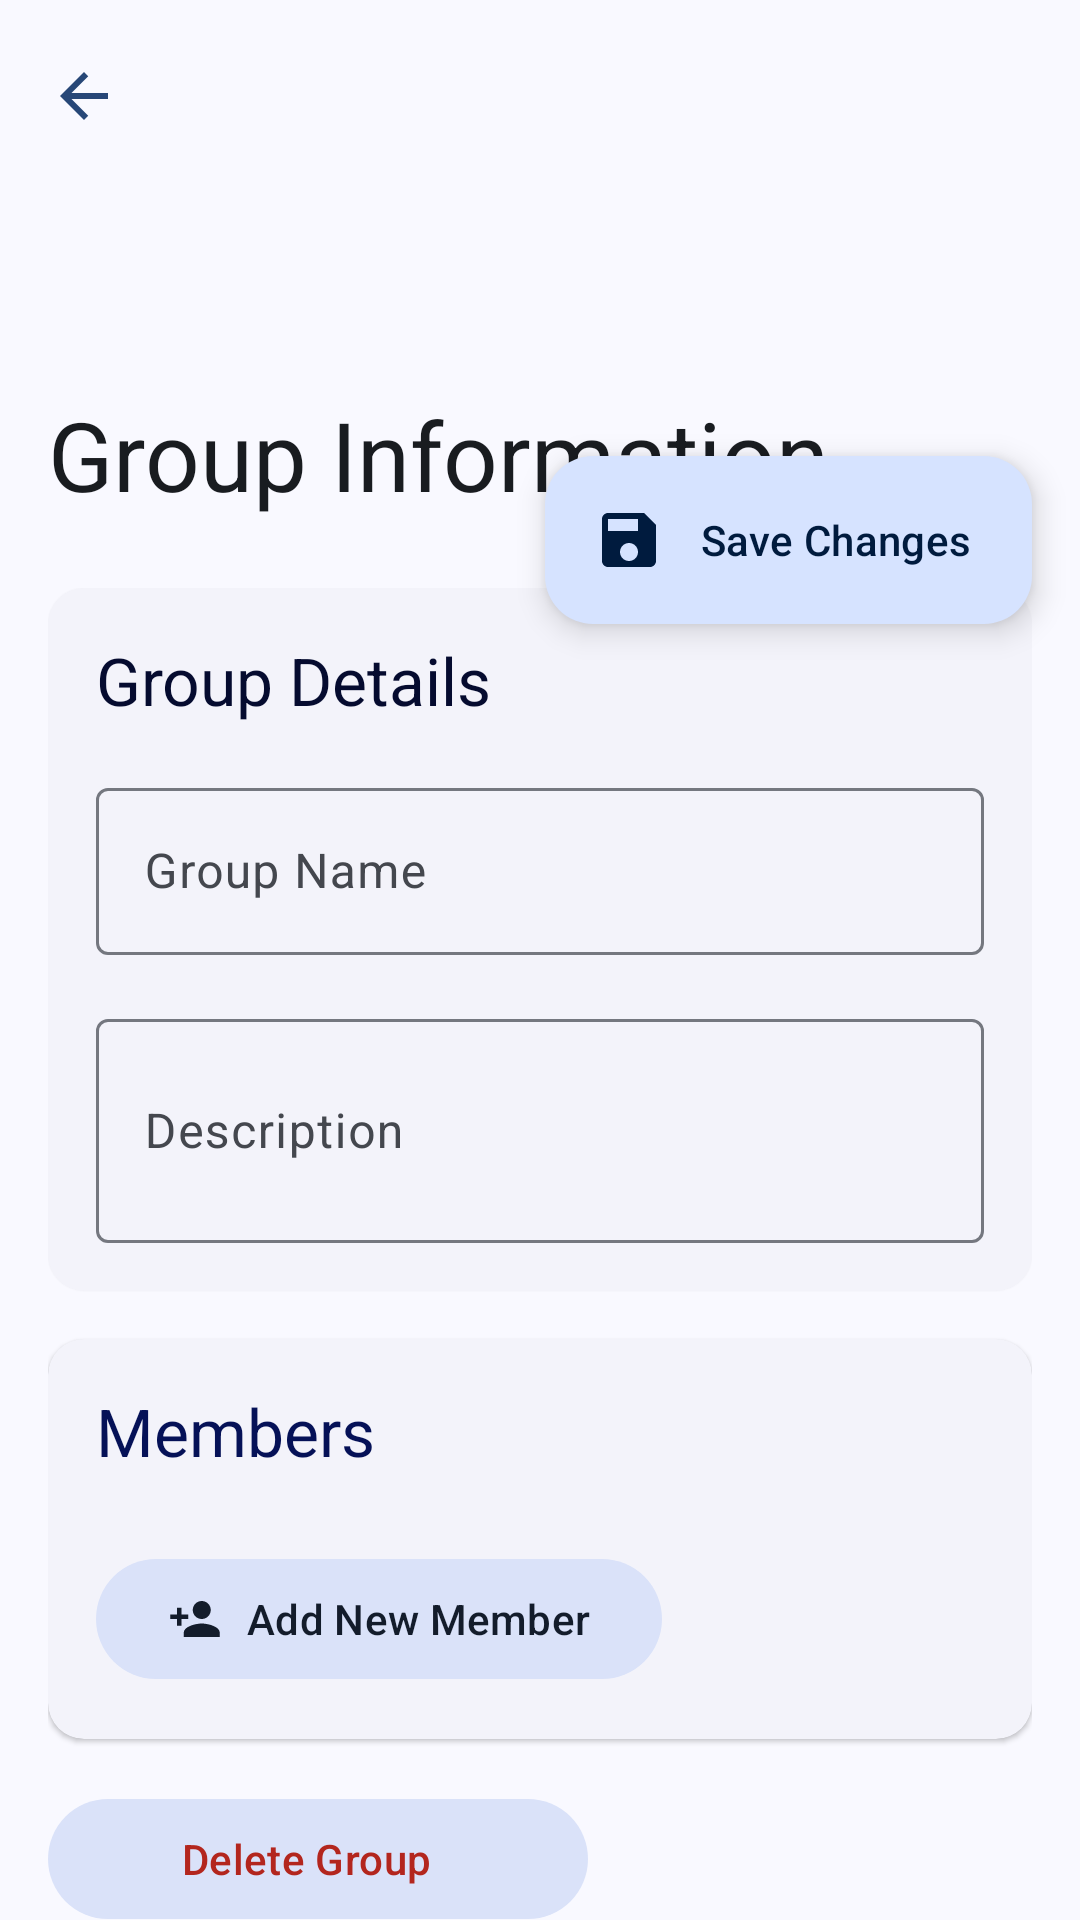

Android layout source for this screen:
<!-- AndroidManifest.xml: application theme Theme.Taskchat -->
<!-- res/layout/activity_group_info.xml -->
<?xml version="1.0" encoding="utf-8"?>
<androidx.coordinatorlayout.widget.CoordinatorLayout
    xmlns:android="http://schemas.android.com/apk/res/android"
    xmlns:app="http://schemas.android.com/apk/res-auto"
    xmlns:tools="http://schemas.android.com/tools"
    android:layout_width="match_parent"
    android:layout_height="match_parent"
    android:background="?attr/colorSurface">

    <com.google.android.material.appbar.AppBarLayout
        android:id="@+id/appBarLayout"
        android:layout_width="match_parent"
        android:layout_height="wrap_content"
        android:fitsSystemWindows="true">

        <com.google.android.material.appbar.CollapsingToolbarLayout
            android:layout_width="match_parent"
            android:layout_height="180dp"
            android:fitsSystemWindows="true"
            app:title="Group Information"
            app:titleTextColor="#22242E"
            app:collapsedTitleTextAppearance="@style/TextAppearance.Material3.TitleLarge"
            app:expandedTitleTextAppearance="@style/TextAppearance.Material3.HeadlineLarge"
            app:layout_scrollFlags="scroll|exitUntilCollapsed|snap">

            <com.google.android.material.appbar.MaterialToolbar
                android:id="@+id/toolbar"
                android:layout_width="match_parent"
                android:layout_height="?attr/actionBarSize"
                app:layout_collapseMode="pin"
                android:textColor="#1A266D"
                app:navigationIcon="@drawable/baseline_arrow_back_24"
               />

        </com.google.android.material.appbar.CollapsingToolbarLayout>
    </com.google.android.material.appbar.AppBarLayout>

    <androidx.core.widget.NestedScrollView
        android:layout_width="match_parent"
        android:layout_height="match_parent"
        app:layout_behavior="@string/appbar_scrolling_view_behavior">

        <LinearLayout
            android:layout_width="match_parent"
            android:layout_height="wrap_content"
            android:orientation="vertical"
            android:padding="16dp">

            
            <com.google.android.material.card.MaterialCardView
                style="@style/Widget.Material3.CardView.Elevated"
                android:layout_width="match_parent"
                android:layout_height="wrap_content"
                android:layout_marginBottom="16dp">

                <LinearLayout
                    android:layout_width="match_parent"
                    android:layout_height="wrap_content"
                    android:orientation="vertical"
                    android:padding="16dp">

                    <TextView
                        android:layout_width="wrap_content"
                        android:layout_height="wrap_content"
                        android:textColor="#050B2F"
                        android:text="Group Details"
                        android:textAppearance="?attr/textAppearanceTitleLarge" />

                    
                    <com.google.android.material.textfield.TextInputLayout
                        style="@style/Widget.Material3.TextInputLayout.OutlinedBox"
                        android:layout_width="match_parent"
                        android:layout_height="wrap_content"
                        android:layout_marginTop="16dp"
                        android:hint="Group Name">

                        <com.google.android.material.textfield.TextInputEditText
                            android:id="@+id/groupNameInput"
                            android:textColor="#1A266D"
                            android:layout_width="match_parent"
                            android:layout_height="wrap_content" />
                    </com.google.android.material.textfield.TextInputLayout>

                    
                    <com.google.android.material.textfield.TextInputLayout
                        style="@style/Widget.Material3.TextInputLayout.OutlinedBox"
                        android:layout_width="match_parent"
                        android:layout_height="wrap_content"
                        android:layout_marginTop="16dp"
                        android:hint="Description">

                        <com.google.android.material.textfield.TextInputEditText
                            android:id="@+id/groupDescriptionInput"
                            android:layout_width="match_parent"
                            android:textColor="#1A266D"
                            android:layout_height="wrap_content"
                            android:inputType="textMultiLine"
                            android:minLines="2" />
                    </com.google.android.material.textfield.TextInputLayout>
                </LinearLayout>
            </com.google.android.material.card.MaterialCardView>

            
            <com.google.android.material.card.MaterialCardView
                style="@style/Widget.Material3.CardView.Elevated"
                android:layout_width="match_parent"
                android:layout_height="wrap_content"
                android:layout_marginBottom="16dp">

                <LinearLayout
                    android:layout_width="match_parent"
                    android:layout_height="wrap_content"
                    android:orientation="vertical"
                    android:padding="16dp">

                    <TextView
                        android:layout_width="wrap_content"
                        android:layout_height="wrap_content"
                        android:textColor="#051157"
                        android:text="Members"
                        android:textAppearance="?attr/textAppearanceTitleLarge" />

                    <androidx.recyclerview.widget.RecyclerView
                        android:id="@+id/membersRecyclerView"
                        android:layout_width="match_parent"
                        android:layout_height="wrap_content"
                        android:layout_marginTop="16dp"
                        android:nestedScrollingEnabled="false" />

                    <com.google.android.material.button.MaterialButton
                        android:id="@+id/addMemberButton"
                        style="@style/Widget.Material3.Button.TonalButton"
                        android:layout_width="wrap_content"
                        android:layout_height="wrap_content"
                        android:layout_marginTop="8dp"
                        android:text="Add New Member"
                        app:icon="@drawable/baseline_person_add_24" />
                </LinearLayout>
            </com.google.android.material.card.MaterialCardView>
            
            <com.google.android.material.button.MaterialButton
                android:id="@+id/deleteGroupButton"
                style="@style/Widget.Material3.Button.TonalButton.Icon"
                android:layout_width="180dp"
                android:layout_height="wrap_content"
                android:layout_marginBottom="16dp"
                android:text="Delete Group"
                android:textColor="#B3261E"
                app:icon="@drawable/baseline_delete_24"
                app:iconTint="#B3261E" />

            
            <LinearLayout
                android:layout_width="match_parent"
                android:layout_height="wrap_content"
                android:orientation="vertical">

                <TextView
                    android:id="@+id/createdAtText"
                    android:layout_width="wrap_content"
                    android:layout_height="wrap_content"
                    android:textAppearance="?attr/textAppearanceBodyMedium"
                    android:textColor="?attr/colorOnSurfaceVariant"
                    tools:text="Created: January 1, 2024" />









            </LinearLayout>
        </LinearLayout>
    </androidx.core.widget.NestedScrollView>

    <com.google.android.material.floatingactionbutton.ExtendedFloatingActionButton
        android:id="@+id/saveGroupFab"
        android:layout_width="wrap_content"
        android:layout_height="wrap_content"
        android:layout_margin="16dp"
        android:text="Save Changes"
        app:icon="@drawable/baseline_save_24"
        app:layout_anchor="@id/appBarLayout"
        app:layout_anchorGravity="bottom|end" />

</androidx.coordinatorlayout.widget.CoordinatorLayout>
<!-- resources referenced by this layout -->
<resources>
  <!-- drawable baseline_arrow_back_24 (drawable) -->
  <vector xmlns:android="http://schemas.android.com/apk/res/android" android:autoMirrored="true" android:height="24dp" android:tint="@color/md_theme_onPrimaryFixedVariant" android:viewportHeight="24" android:viewportWidth="24" android:width="24dp">
        
      <path android:fillColor="@android:color/white" android:pathData="M20,11H7.83l5.59,-5.59L12,4l-8,8 8,8 1.41,-1.41L7.83,13H20v-2z"/>
      
  </vector>
  <!-- drawable baseline_save_24 (drawable) -->
  <vector xmlns:android="http://schemas.android.com/apk/res/android" android:height="24dp" android:tint="@color/md_theme_onPrimaryFixedVariant" android:viewportHeight="24" android:viewportWidth="24" android:width="24dp">
        
      <path android:fillColor="@android:color/white" android:pathData="M17,3L5,3c-1.11,0 -2,0.9 -2,2v14c0,1.1 0.89,2 2,2h14c1.1,0 2,-0.9 2,-2L21,7l-4,-4zM12,19c-1.66,0 -3,-1.34 -3,-3s1.34,-3 3,-3 3,1.34 3,3 -1.34,3 -3,3zM15,9L5,9L5,5h10v4z"/>
      
  </vector>
  <style name="Theme.Taskchat" parent="Base.Theme.Taskchat" />
  <color name="md_theme_onPrimaryFixedVariant">#274777</color>
  <color name="md_theme_primary">#415F91</color>
  <color name="md_theme_onPrimary">#FFFFFF</color>
  <color name="md_theme_primaryContainer">#D6E3FF</color>
  <color name="md_theme_onPrimaryContainer">#001B3E</color>
  <color name="md_theme_secondary">#565F71</color>
  <color name="md_theme_onSecondary">#FFFFFF</color>
  <color name="md_theme_secondaryContainer">#DAE2F9</color>
  <color name="md_theme_onSecondaryContainer">#131C2B</color>
  <color name="md_theme_tertiary">#705575</color>
  <color name="md_theme_onTertiary">#FFFFFF</color>
  <color name="md_theme_tertiaryContainer">#FAD8FD</color>
  <color name="md_theme_onTertiaryContainer">#28132E</color>
  <color name="md_theme_error">#BA1A1A</color>
  <color name="md_theme_onError">#FFFFFF</color>
  <color name="md_theme_errorContainer">#FFDAD6</color>
  <color name="md_theme_onErrorContainer">#410002</color>
  <color name="md_theme_background">#F9F9FF</color>
  <color name="md_theme_onBackground">#191C20</color>
  <color name="md_theme_surface">#F9F9FF</color>
  <color name="md_theme_onSurface">#191C20</color>
  <color name="md_theme_surfaceVariant">#E0E2EC</color>
  <color name="md_theme_onSurfaceVariant">#44474E</color>
  <color name="md_theme_outline">#74777F</color>
  <color name="md_theme_outlineVariant">#C4C6D0</color>
  <color name="md_theme_inverseSurface">#2E3036</color>
  <color name="md_theme_inverseOnSurface">#F0F0F7</color>
  <color name="md_theme_inversePrimary">#AAC7FF</color>
  <color name="md_theme_primaryFixed">#D6E3FF</color>
  <color name="md_theme_onPrimaryFixed">#001B3E</color>
  <color name="md_theme_primaryFixedDim">#AAC7FF</color>
  <color name="md_theme_secondaryFixed">#DAE2F9</color>
  <color name="md_theme_onSecondaryFixed">#131C2B</color>
  <color name="md_theme_secondaryFixedDim">#BEC6DC</color>
  <color name="md_theme_onSecondaryFixedVariant">#3E4759</color>
  <color name="md_theme_tertiaryFixed">#FAD8FD</color>
  <color name="md_theme_onTertiaryFixed">#28132E</color>
  <color name="md_theme_tertiaryFixedDim">#DCBCE0</color>
  <color name="md_theme_onTertiaryFixedVariant">#573E5C</color>
  <color name="md_theme_surfaceDim">#D9D9E0</color>
  <color name="md_theme_surfaceBright">#F9F9FF</color>
  <color name="md_theme_surfaceContainerLowest">#FFFFFF</color>
  <color name="md_theme_surfaceContainerLow">#F3F3FA</color>
  <color name="md_theme_surfaceContainer">#EDEDF4</color>
  <color name="md_theme_surfaceContainerHigh">#E7E8EE</color>
  <color name="md_theme_surfaceContainerHighest">#E2E2E9</color>
</resources>
